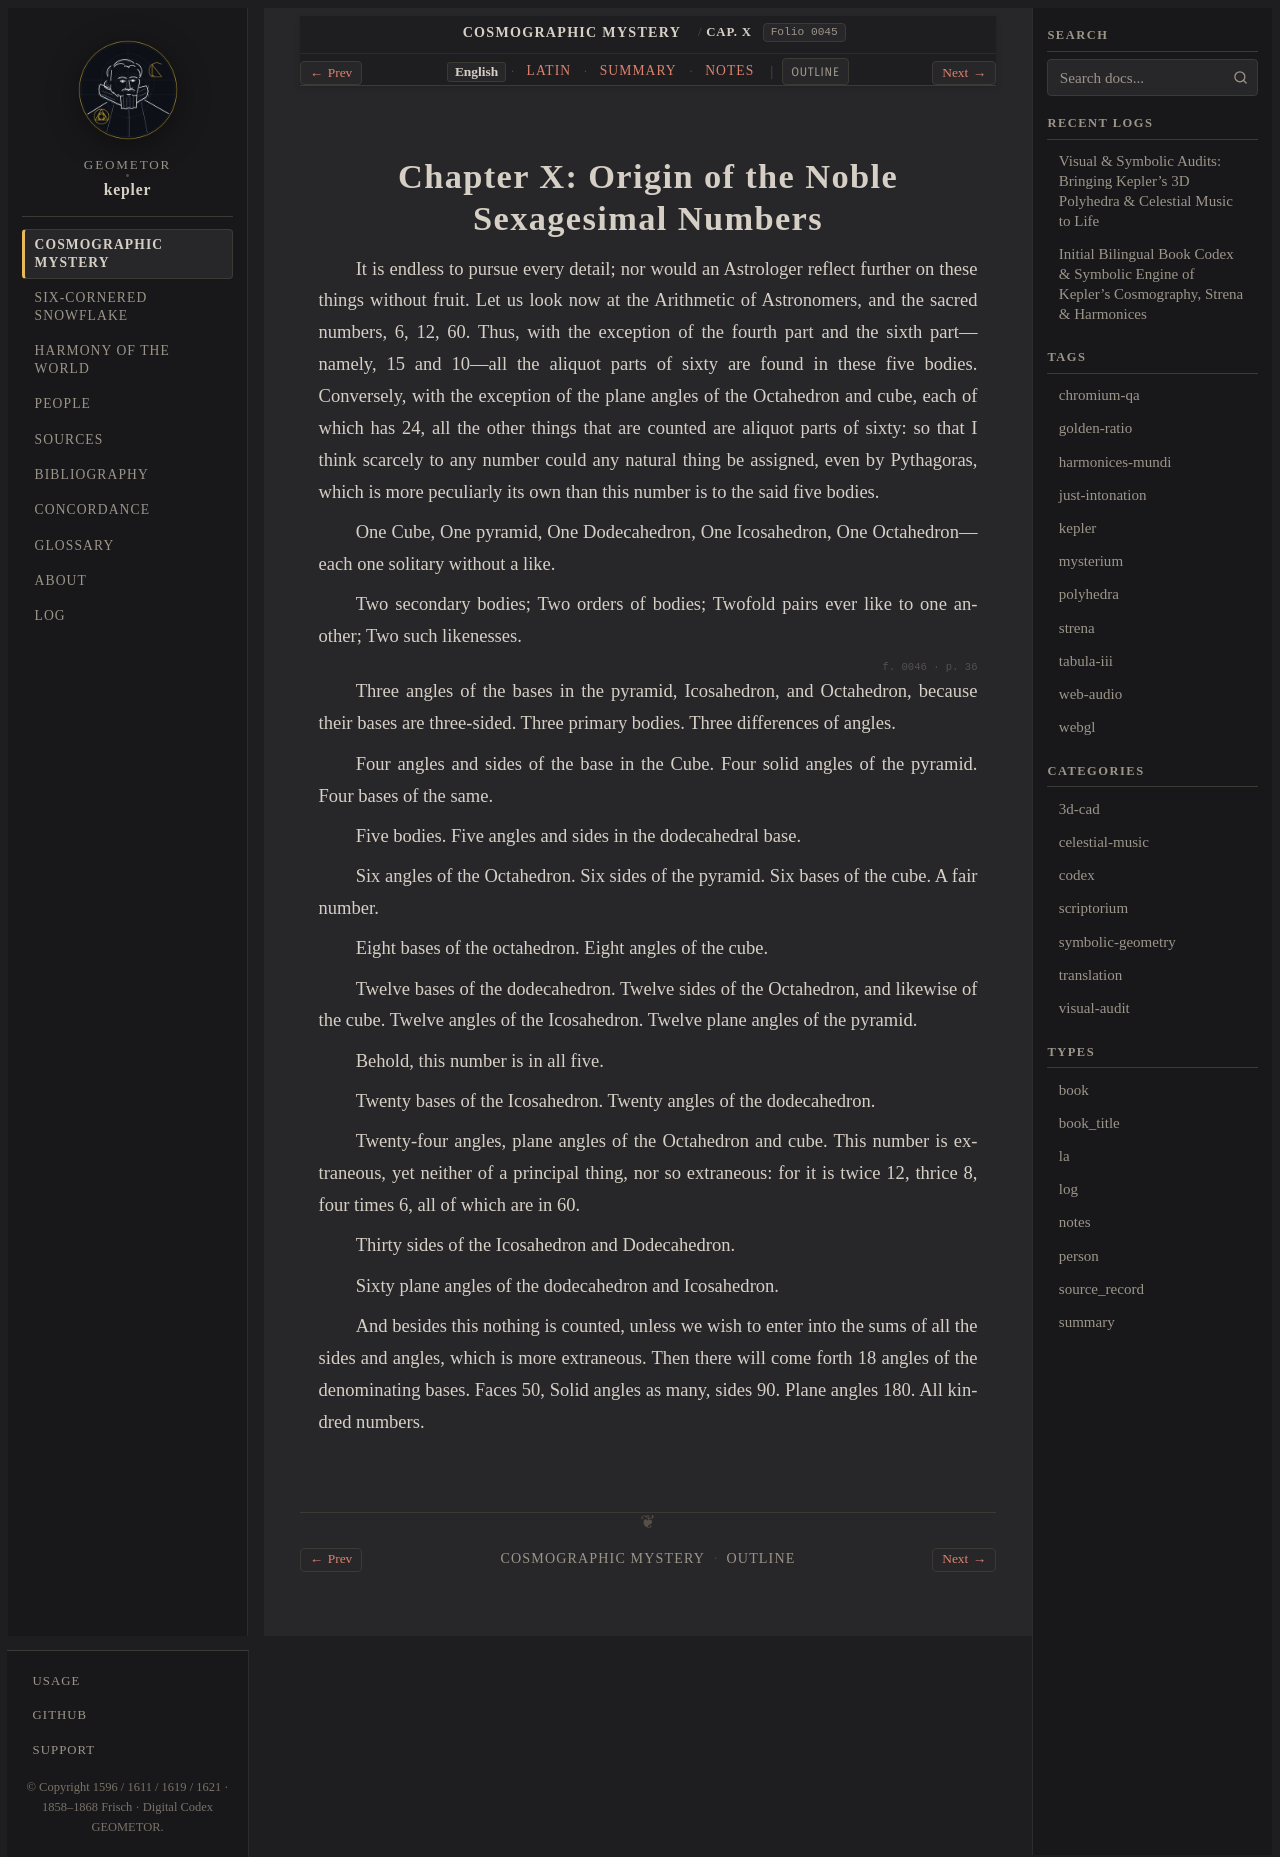

repository: geometor/kepler · page: mysterium_cosmographicum/cap_10/index.html · generator: sphinx

:layout: book
:canonical_id: Cap. X
:order: 11
:folio: mysterium_cosmographicum:0045

.. _mc-cap_10-en:
.. _mc-cap_10:

Chapter X: Origin of the Noble Sexagesimal Numbers
==================================================

.. folio:: mysterium_cosmographicum:0045
   :page: p. 35

It is endless to pursue every detail; nor would an Astrologer reflect further on these things without fruit. Let us look now at the Arithmetic of Astronomers, and the sacred numbers, 6, 12, 60. Thus, with the exception of the fourth part and the sixth part—namely, 15 and 10—all the aliquot parts of sixty are found in these five bodies. Conversely, with the exception of the plane angles of the Octahedron and cube, each of which has 24, all the other things that are counted are aliquot parts of sixty: so that I think scarcely to any number could any natural thing be assigned, even by Pythagoras, which is more peculiarly its own than this number is to the said five bodies.

One Cube, One pyramid, One Dodecahedron, One Icosahedron, One Octahedron—each one solitary without a like.

Two secondary bodies; Two orders of bodies; Twofold pairs ever like to one another; Two such likenesses.

.. folio:: mysterium_cosmographicum:0046
   :page: p. 36

Three angles of the bases in the pyramid, Icosahedron, and Octahedron, because their bases are three-sided. Three primary bodies. Three differences of angles.

Four angles and sides of the base in the Cube. Four solid angles of the pyramid. Four bases of the same.

Five bodies. Five angles and sides in the dodecahedral base.

Six angles of the Octahedron. Six sides of the pyramid. Six bases of the cube. A fair number.

Eight bases of the octahedron. Eight angles of the cube.

Twelve bases of the dodecahedron. Twelve sides of the Octahedron, and likewise of the cube. Twelve angles of the Icosahedron. Twelve plane angles of the pyramid.

Behold, this number is in all five.

Twenty bases of the Icosahedron. Twenty angles of the dodecahedron.

Twenty-four angles, plane angles of the Octahedron and cube. This number is extraneous, yet neither of a principal thing, nor so extraneous: for it is twice 12, thrice 8, four times 6, all of which are in 60.

Thirty sides of the Icosahedron and Dodecahedron.

Sixty plane angles of the dodecahedron and Icosahedron.

And besides this nothing is counted, unless we wish to enter into the sums of all the sides and angles, which is more extraneous. Then there will come forth 18 angles of the denominating bases. Faces 50, Solid angles as many, sides 90. Plane angles 180. All kindred numbers.
